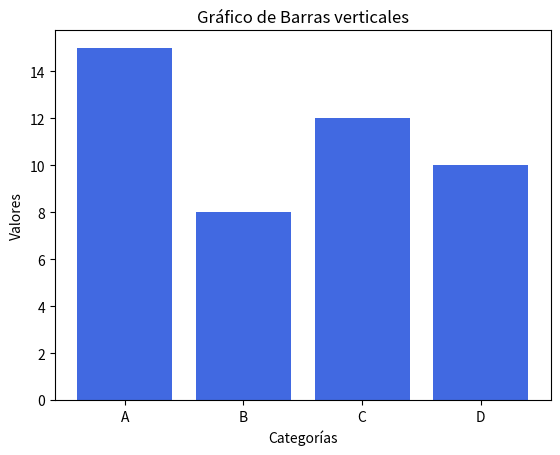

Python code for this plot:
import matplotlib.pyplot as plt

categorias = ['A', 'B', 'C', 'D']
valores = [15, 8, 12, 10]

'''Para el gráfico de barras usamos .bar
En este caso usando color= definimos un color para el gráfico.'''
plt.bar(categorias, valores, color='royalblue')

plt.xlabel('Categorías')
plt.ylabel('Valores')
plt.title('Gráfico de Barras verticales')

# Por defcto da un grosor a las barras
plt.show()
